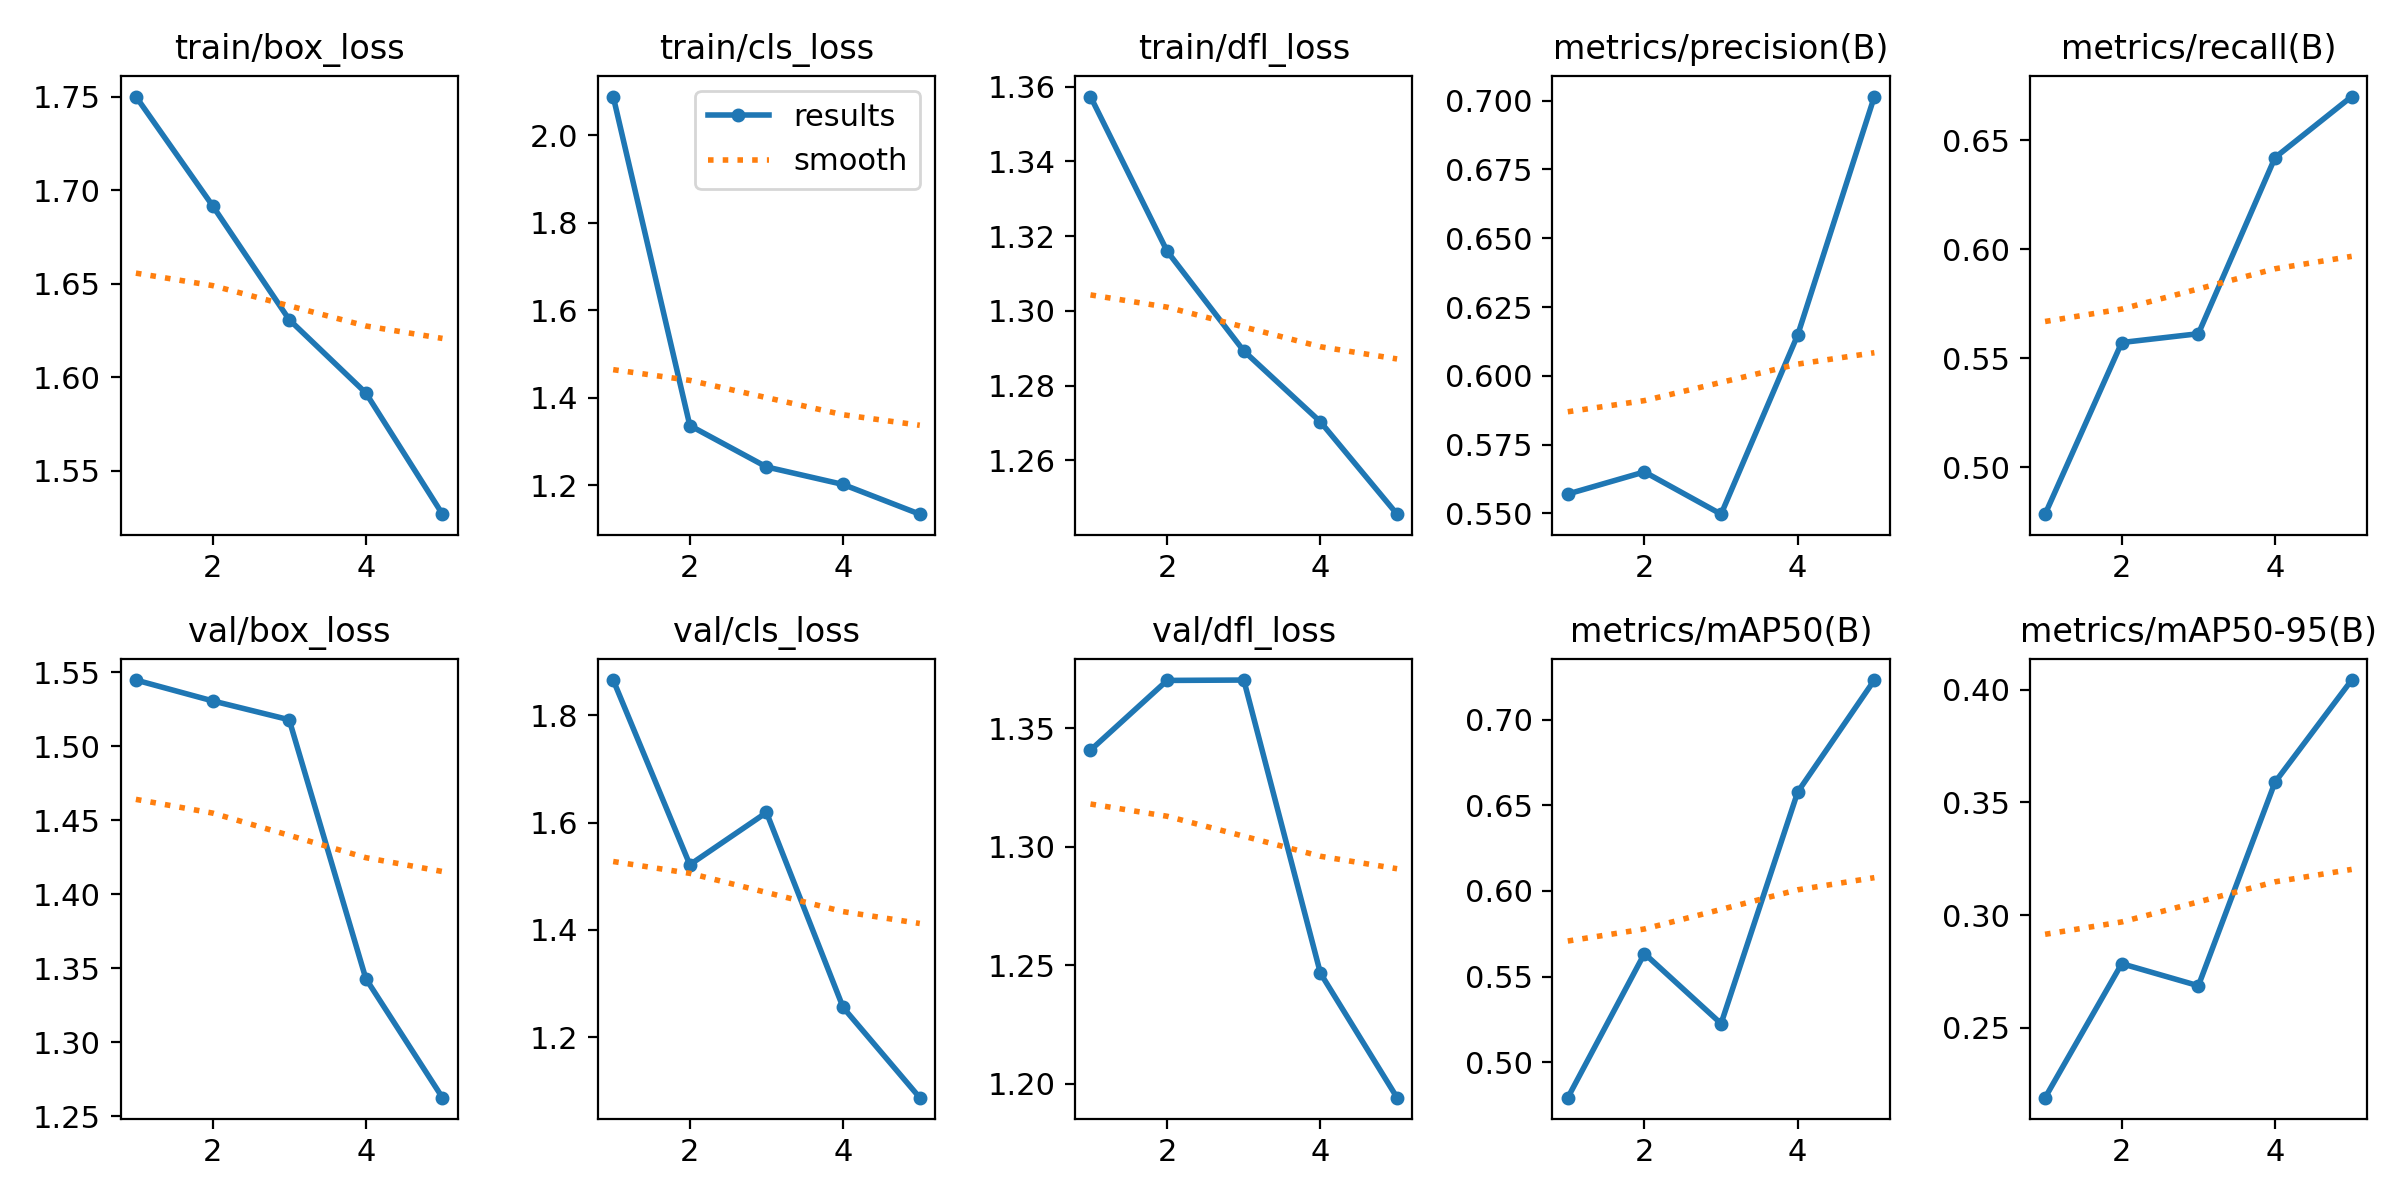

The table this chart was drawn from, first rows:
epoch, time, train/box_loss, train/cls_loss, train/dfl_loss, metrics/precision(B), metrics/recall(B), metrics/mAP50(B), metrics/mAP50-95(B), val/box_loss, val/cls_loss, val/dfl_loss, lr/pg0, lr/pg1, lr/pg2
1, 636.8, 1.75, 2.089, 1.357, 0.557, 0.4785, 0.4793, 0.219, 1.545, 1.865, 1.341, 0.0006597, 0.0006597, 0.0006597
2, 1252, 1.692, 1.337, 1.316, 0.5651, 0.5572, 0.5634, 0.2785, 1.531, 1.522, 1.37, 0.001064, 0.001064, 0.001064
3, 1829, 1.631, 1.242, 1.289, 0.5497, 0.5613, 0.5225, 0.2687, 1.518, 1.619, 1.37, 0.001204, 0.001204, 0.001204
4, 2447, 1.592, 1.202, 1.27, 0.6149, 0.6421, 0.6577, 0.359, 1.343, 1.256, 1.247, 0.000812, 0.000812, 0.000812
5, 2852, 1.527, 1.134, 1.246, 0.7015, 0.6701, 0.7231, 0.4043, 1.262, 1.088, 1.194, 0.000416, 0.000416, 0.000416
